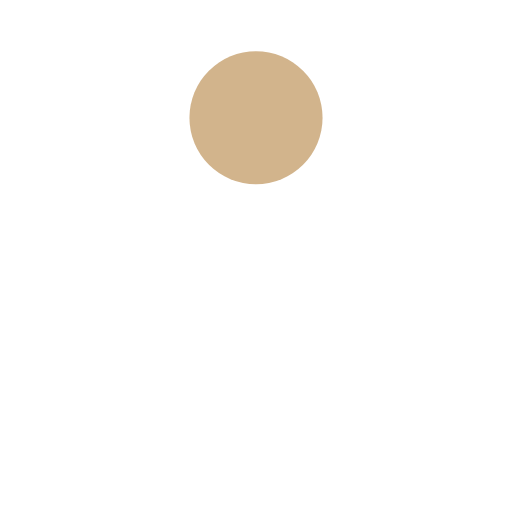
t = 0.00 s
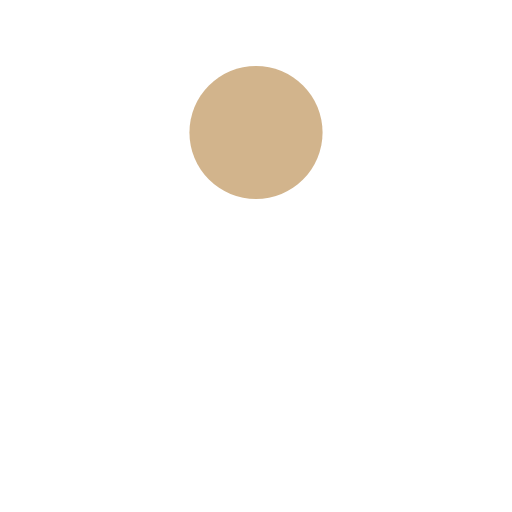
t = 0.13 s
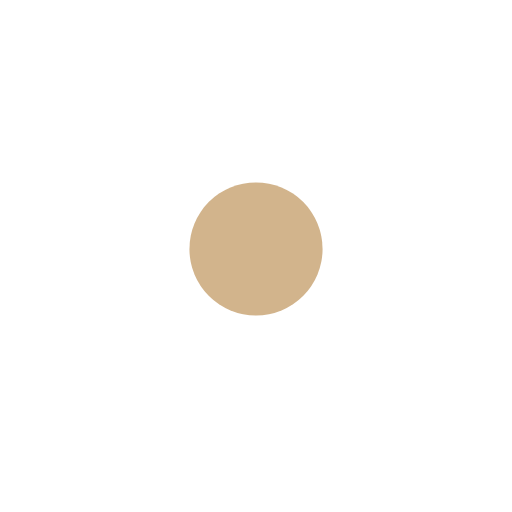
t = 0.38 s
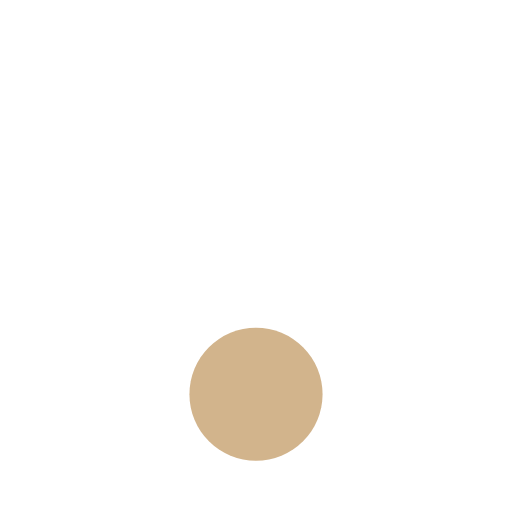
t = 0.50 s
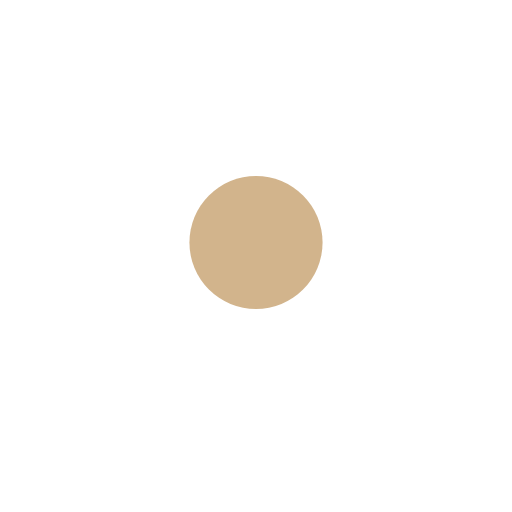
t = 0.63 s
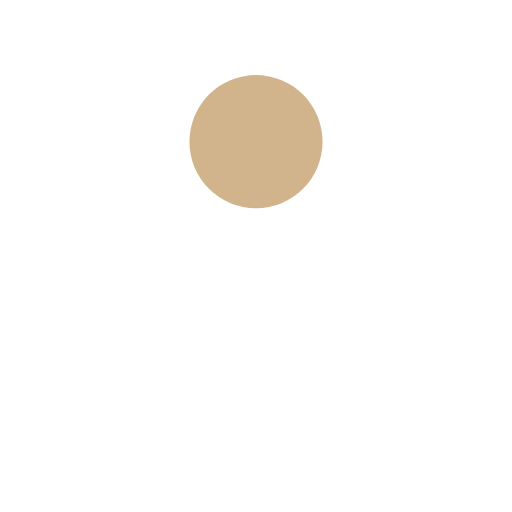
t = 0.88 s

The animated SVG that drew these frames (rendered in a browser with its animation timeline set to each time). Animation: 1 SMIL element (animate=1); one cycle of 1.00 s, repeats indefinitely.

<?xml version="1.0" encoding="utf-8"?>
<svg xmlns="http://www.w3.org/2000/svg" xmlns:xlink="http://www.w3.org/1999/xlink" style="margin: auto; background: none; display: block; shape-rendering: auto;" width="200px" height="200px" viewBox="0 0 100 100" preserveAspectRatio="xMidYMid">
<circle cx="50" cy="23" r="13" fill="#D2B48C">
  <animate attributeName="cy" dur="1s" repeatCount="indefinite" calcMode="spline" keySplines="0.45 0 0.9 0.55;0 0.45 0.55 0.9" keyTimes="0;0.5;1" values="23;77;23"></animate>
</circle>
<!-- [ldio] generated by https://loading.io/ --></svg>
